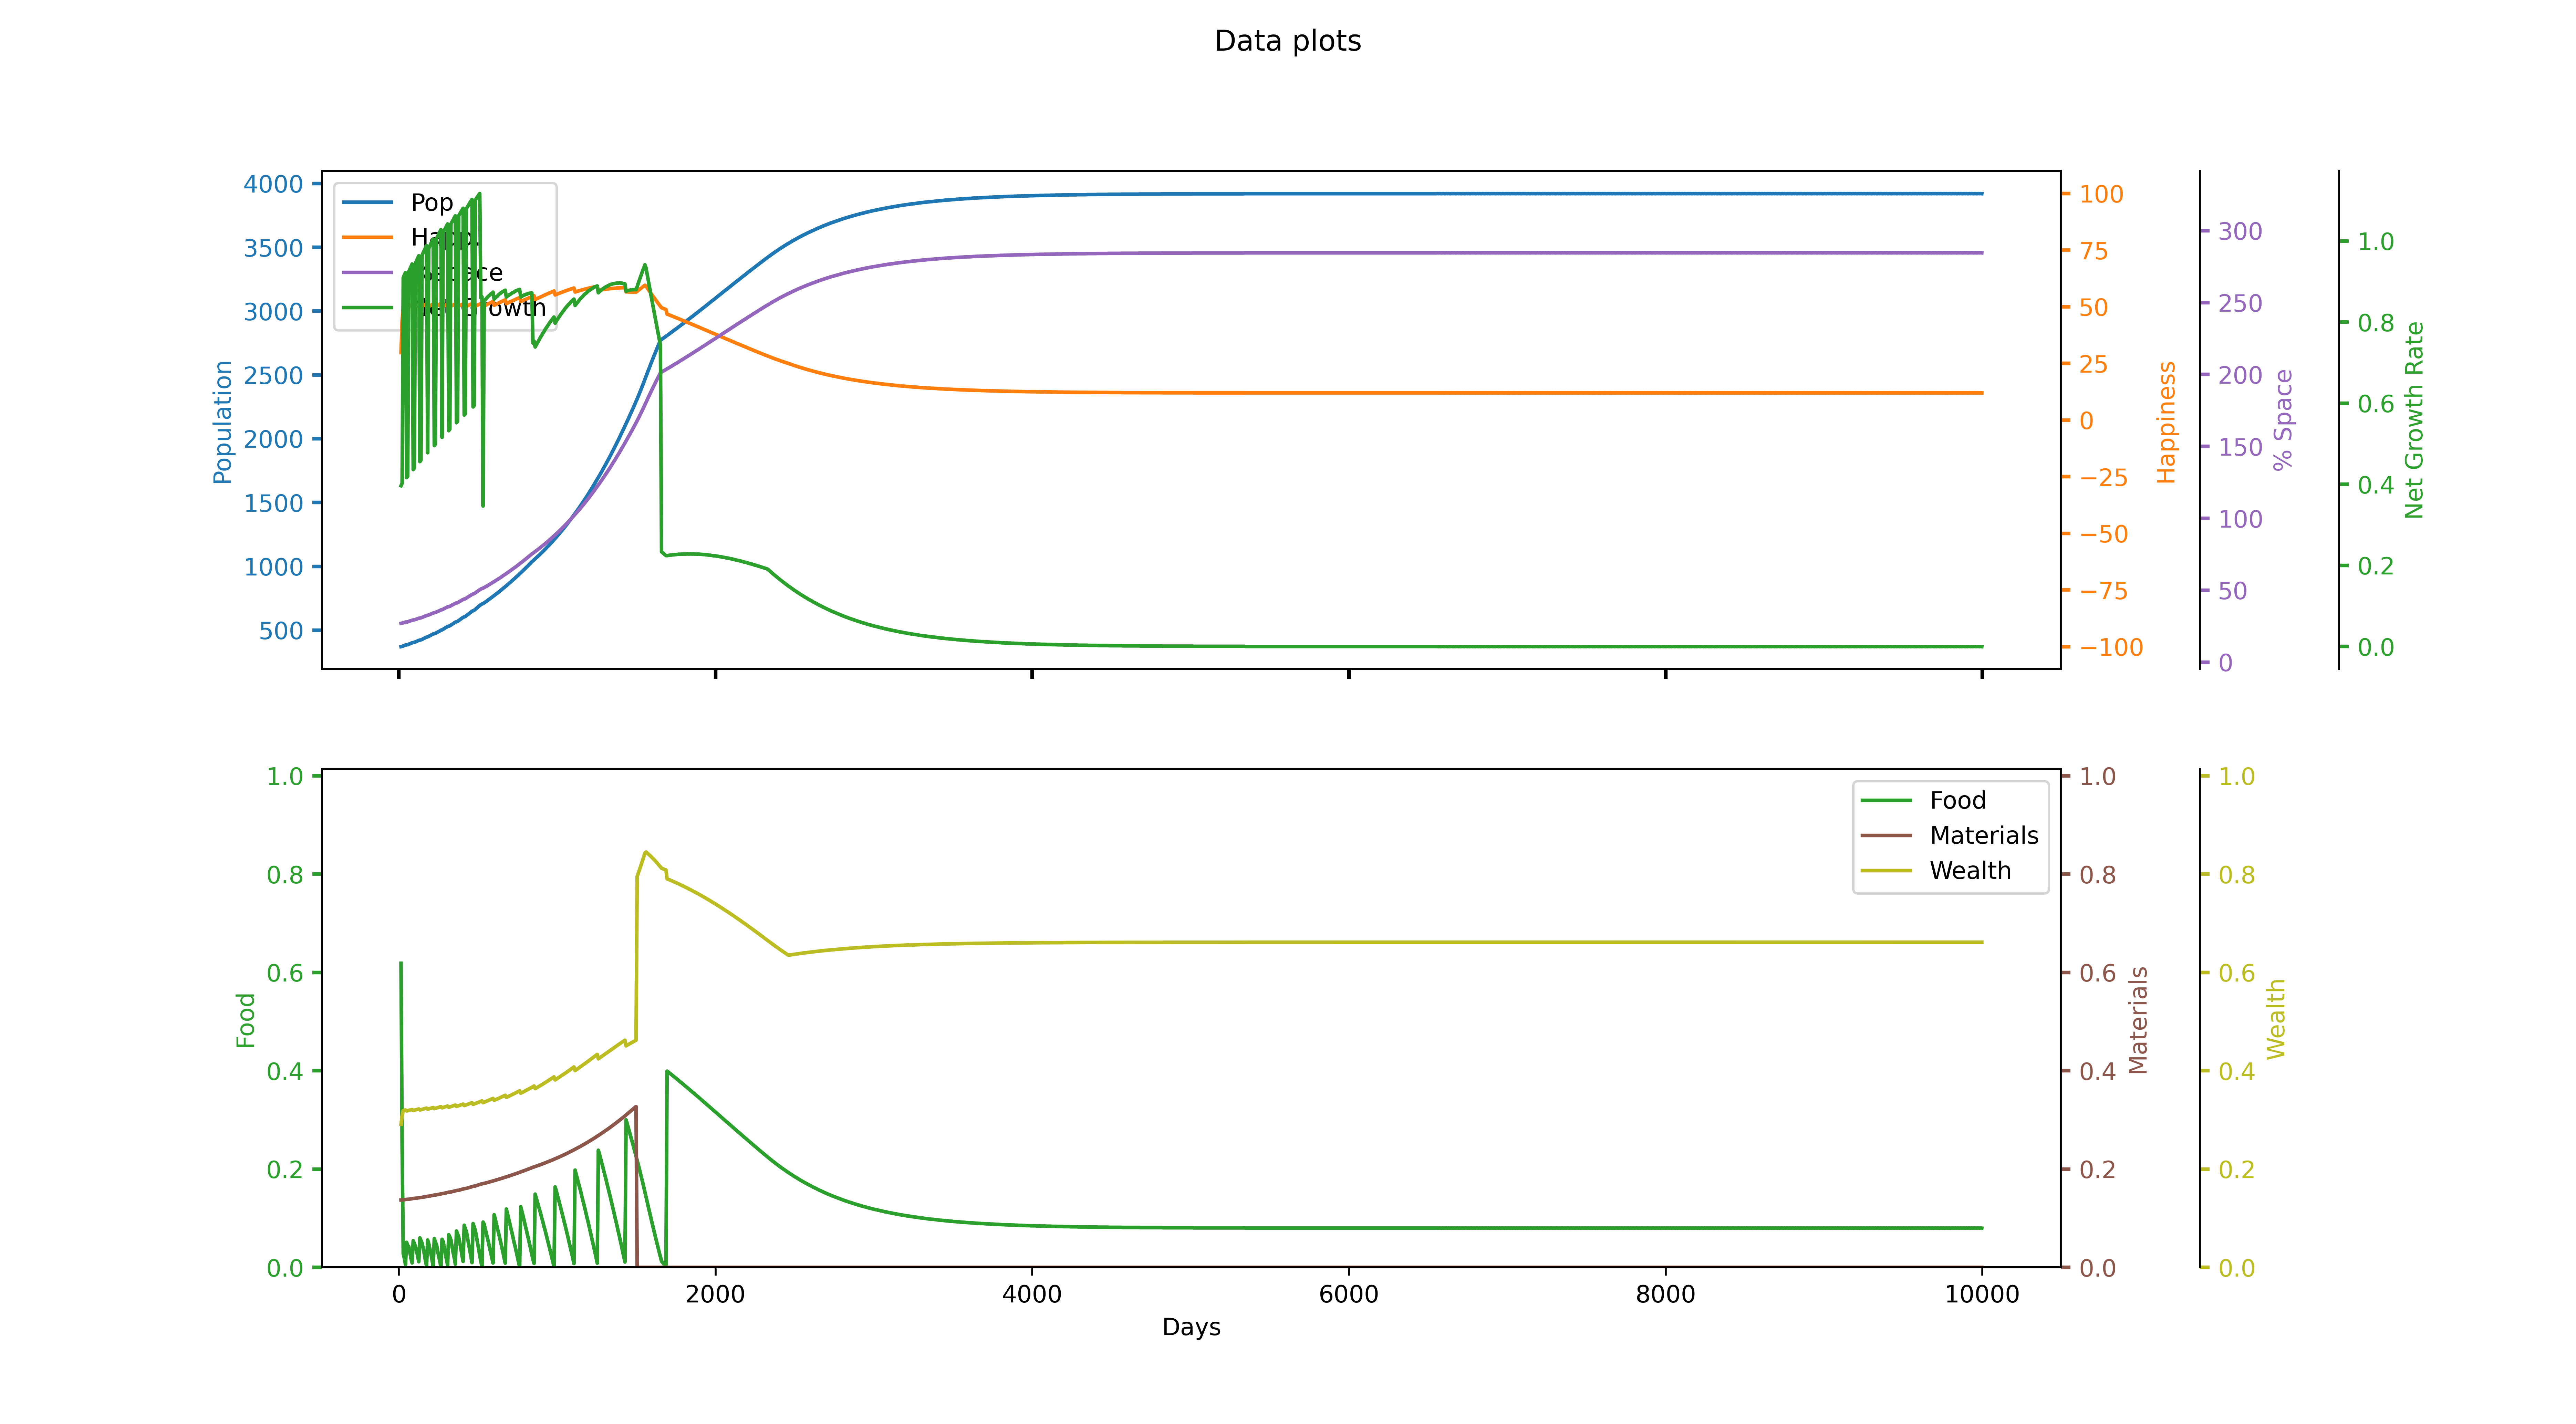

Source data for this figure (header and first rows):
runID, day, id, Total pop, Happiness, Net growth rate, stpl0, stpl1, stpl2, ntpr0, ntpr1, ntpr2, % space used
2, 7, 2, 370, 15.45, 0.3878, 58.03, 44.71, 2.014, 0.9891, 0.1369, 0.2877, 0.2686
2, 14, 2, 371, 29.78, 0.3967, 63.47, 45.67, 4.032, 0.6186, 0.137, 0.2911, 0.2693
2, 21, 2, 373, 44, 0.4031, 66.31, 46.63, 6.139, 0.246, 0.1371, 0.3086, 0.2708
2, 28, 2, 376, 50.27, 0.9097, 66.82, 47.59, 8.355, 0.02771, 0.1373, 0.3189, 0.273
2, 35, 2, 380, 50.61, 0.9163, 66.95, 48.55, 10.59, 0.01829, 0.1376, 0.3195, 0.2759
2, 42, 2, 383, 50.92, 0.9222, 66.99, 49.52, 12.83, 0.005714, 0.138, 0.3201, 0.2781
2, 49, 2, 385, 49.28, 0.4164, 67.29, 50.49, 15.06, 0.051, 0.1383, 0.3182, 0.2795
2, 56, 2, 386, 49.66, 0.4201, 67.6, 51.45, 17.29, 0.045, 0.1385, 0.3187, 0.2802
2, 63, 2, 390, 50.06, 0.9249, 67.9, 52.43, 19.52, 0.042, 0.1386, 0.3193, 0.2831
2, 70, 2, 394, 50.37, 0.9309, 68.11, 53.4, 21.76, 0.03, 0.139, 0.3199, 0.286
2, 77, 2, 397, 50.68, 0.9368, 68.23, 54.37, 24, 0.018, 0.1394, 0.3205, 0.2882
2, 84, 2, 401, 51.03, 0.9434, 68.3, 55.35, 26.25, 0.009, 0.1397, 0.3211, 0.2911
2, 91, 2, 403, 49.36, 0.4362, 68.62, 56.33, 28.48, 0.05429, 0.1401, 0.3191, 0.2926
2, 98, 2, 405, 49.73, 0.44, 68.96, 57.31, 30.72, 0.04857, 0.1403, 0.3197, 0.294
2, 105, 2, 408, 50.11, 0.9449, 69.26, 58.3, 32.96, 0.04286, 0.1405, 0.3203, 0.2962
2, 112, 2, 412, 50.45, 0.9516, 69.5, 59.28, 35.2, 0.03429, 0.1408, 0.3209, 0.2991
2, 119, 2, 416, 50.76, 0.9576, 69.66, 60.27, 37.45, 0.02286, 0.1412, 0.3216, 0.302
2, 126, 2, 420, 51.07, 0.9636, 69.74, 61.26, 39.71, 0.01143, 0.1416, 0.3222, 0.3049
2, 133, 2, 422, 49.41, 0.4559, 70.1, 62.26, 41.95, 0.06, 0.142, 0.3201, 0.3064
2, 140, 2, 424, 49.79, 0.4598, 70.48, 63.25, 44.19, 0.05457, 0.1422, 0.3207, 0.3078
2, 147, 2, 428, 50.16, 0.9652, 70.83, 64.25, 46.44, 0.04914, 0.1424, 0.3213, 0.3107
2, 154, 2, 432, 50.47, 0.9714, 71.09, 65.25, 48.69, 0.03829, 0.1428, 0.322, 0.3136
2, 161, 2, 437, 50.79, 0.9774, 71.29, 66.25, 50.95, 0.02743, 0.1432, 0.3226, 0.3173
2, 168, 2, 441, 51.06, 0.9827, 71.38, 67.26, 53.21, 0.01386, 0.1437, 0.3233, 0.3202
2, 175, 2, 445, 51.38, 0.9887, 71.4, 68.27, 55.47, 0.003, 0.1441, 0.324, 0.3231
2, 182, 2, 448, 49.72, 0.478, 71.73, 69.28, 57.73, 0.05571, 0.1445, 0.3217, 0.3252
2, 189, 2, 452, 50.06, 0.982, 72.07, 70.29, 59.98, 0.048, 0.1448, 0.3224, 0.3281
2, 196, 2, 456, 50.37, 0.9882, 72.33, 71.31, 62.24, 0.03771, 0.1452, 0.3231, 0.3311
2, 203, 2, 461, 50.69, 0.9943, 72.52, 72.33, 64.51, 0.02743, 0.1456, 0.3237, 0.3347
2, 210, 2, 466, 50.97, 0.9996, 72.63, 73.35, 66.78, 0.01457, 0.1461, 0.3244, 0.3383
2, 217, 2, 470, 51.25, 1.005, 72.64, 74.38, 69.05, 0.001714, 0.1466, 0.3251, 0.3412
2, 224, 2, 473, 49.59, 0.4955, 72.98, 75.4, 71.31, 0.05857, 0.147, 0.3228, 0.3434
2, 231, 2, 475, 49.94, 0.499, 73.34, 76.44, 73.57, 0.05129, 0.1473, 0.3235, 0.3448
2, 238, 2, 480, 50.32, 1.006, 73.66, 77.47, 75.84, 0.04643, 0.1475, 0.3242, 0.3485
2, 245, 2, 485, 50.6, 1.011, 73.9, 78.5, 78.11, 0.03429, 0.148, 0.3249, 0.3521
2, 252, 2, 489, 50.88, 1.017, 74.06, 79.54, 80.39, 0.02214, 0.1485, 0.3256, 0.355
2, 259, 2, 494, 51.2, 1.023, 74.15, 80.59, 82.67, 0.01243, 0.1489, 0.3263, 0.3586
2, 266, 2, 500, 51.48, 1.028, 74.15, 81.63, 84.96, 0.0002857, 0.1494, 0.327, 0.363
2, 273, 2, 502, 49.76, 0.5158, 74.48, 82.68, 87.23, 0.05714, 0.15, 0.3245, 0.3644
2, 280, 2, 507, 50.14, 1.021, 74.84, 83.73, 89.51, 0.05257, 0.1502, 0.3252, 0.3681
2, 287, 2, 513, 50.42, 1.027, 75.13, 84.79, 91.79, 0.04114, 0.1507, 0.326, 0.3724
2, 294, 2, 518, 50.67, 1.031, 75.32, 85.85, 94.07, 0.02743, 0.1513, 0.3267, 0.3761
2, 301, 2, 523, 50.96, 1.037, 75.44, 86.91, 96.36, 0.016, 0.1518, 0.3274, 0.3797
2, 308, 2, 529, 51.24, 1.042, 75.47, 87.98, 98.66, 0.004571, 0.1523, 0.3282, 0.384
2, 315, 2, 531, 49.52, 0.5322, 75.86, 89.05, 100.9, 0.06643, 0.1529, 0.3255, 0.3855
2, 322, 2, 534, 49.91, 0.5362, 76.29, 90.12, 103.2, 0.06214, 0.1531, 0.3263, 0.3877
2, 329, 2, 540, 50.26, 1.042, 76.68, 91.19, 105.5, 0.05571, 0.1534, 0.327, 0.392
2, 336, 2, 546, 50.51, 1.047, 76.98, 92.27, 107.8, 0.04286, 0.154, 0.3278, 0.3964
2, 343, 2, 551, 50.76, 1.052, 77.19, 93.35, 110.1, 0.03, 0.1546, 0.3286, 0.4
2, 350, 2, 557, 51.05, 1.058, 77.33, 94.44, 112.4, 0.01929, 0.1551, 0.3294, 0.4044
2, 357, 2, 563, 51.3, 1.062, 77.37, 95.53, 114.7, 0.006429, 0.1557, 0.3301, 0.4087
2, 364, 2, 566, 49.59, 0.5518, 77.81, 96.62, 117, 0.074, 0.1563, 0.3273, 0.4109
2, 371, 2, 569, 49.94, 0.5555, 78.29, 97.72, 119.3, 0.068, 0.1566, 0.3281, 0.4131
2, 378, 2, 575, 50.29, 1.062, 78.72, 98.82, 121.6, 0.062, 0.1569, 0.3289, 0.4174
2, 385, 2, 581, 50.54, 1.067, 79.07, 99.92, 123.9, 0.05, 0.1575, 0.3297, 0.4218
2, 392, 2, 588, 50.8, 1.072, 79.34, 101, 126.2, 0.038, 0.1581, 0.3305, 0.4269
2, 399, 2, 594, 51.02, 1.076, 79.5, 102.1, 128.5, 0.024, 0.1588, 0.3313, 0.4312
2, 406, 2, 600, 51.28, 1.081, 79.59, 103.3, 130.8, 0.012, 0.1594, 0.3321, 0.4356
2, 413, 2, 604, 49.57, 0.5709, 80.1, 104.4, 133.2, 0.08571, 0.16, 0.329, 0.4385
2, 420, 2, 607, 49.89, 0.5743, 80.65, 105.5, 135.5, 0.07829, 0.1604, 0.3298, 0.4407
... 1,368 more rows
